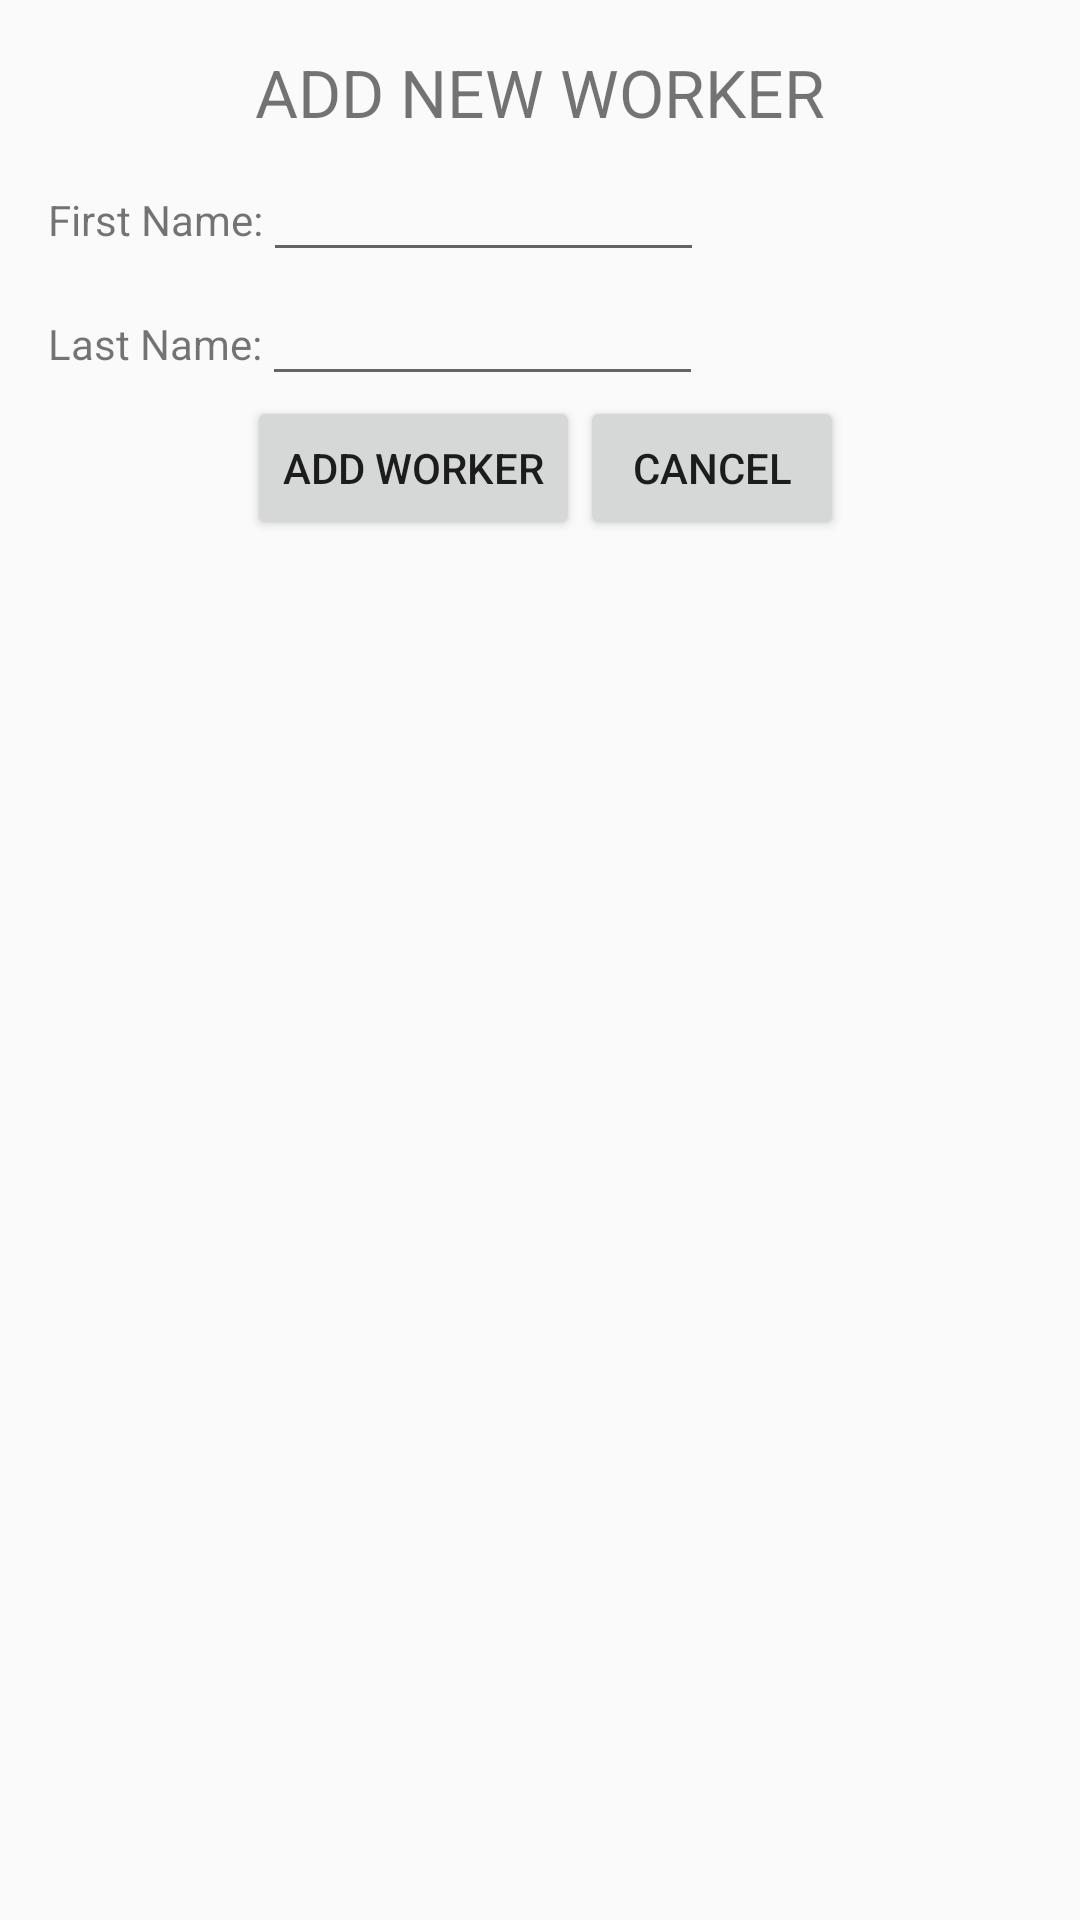

Produce the Android XML layout that renders to this screen, including the resource entries it uses.
<!-- AndroidManifest.xml: application theme AppTheme -->
<!-- res/layout/add_worker_dialog_fragment.xml -->
<LinearLayout xmlns:android="http://schemas.android.com/apk/res/android"
    android:id="@+id/edit_name"
    android:layout_width="wrap_content"
    android:layout_height="wrap_content"
 android:orientation="vertical"
    android:padding="16dp"
    >

    <TextView
        android:id="@+id/add_worker_dialog_title"
        android:text="@string/new_worker_dialog_title"
        android:layout_width="wrap_content"
        android:layout_height="wrap_content"
        android:layout_gravity="center"
        android:textSize="22dp"
        android:layout_marginBottom="4dp"/>

    <LinearLayout
        android:layout_width="wrap_content"
        android:layout_height="wrap_content"
        android:orientation="horizontal">

        <TextView
            android:id="@+id/new_worker_firstName_title_tv"
            android:layout_width="match_parent"
            android:layout_height="wrap_content"
            android:text="@string/new_worker_firstName_tv_text" />
        <EditText
            android:id="@+id/new_worker_firstName_et"
            android:layout_width="match_parent"
            android:layout_height="wrap_content"
            android:inputType="text"
            android:ems="7"

            />
    </LinearLayout>
    <LinearLayout
        android:layout_width="wrap_content"
        android:layout_height="wrap_content"
        android:orientation="horizontal">

        <TextView
            android:id="@+id/new_worker_lastName_title_tv"
            android:layout_width="match_parent"
            android:layout_height="wrap_content"
            android:text="@string/new_worker_lastName_tv_text"
            />
        <EditText
            android:id="@+id/new_worker_lastName_et"
            android:layout_width="match_parent"
            android:layout_height="wrap_content"
            android:inputType="text"
            android:ems="7"
             />
    </LinearLayout>

    <LinearLayout
        android:layout_width="wrap_content"
        android:layout_height="wrap_content"
        android:orientation="horizontal"
        android:layout_gravity="center"
        android:layout_marginBottom="32dp">

        <Button
            android:id="@+id/add_new_worker_button"
            android:layout_width="match_parent"
            android:layout_height="wrap_content"
            android:text="@string/add_new_worker_button_text"
            android:layout_marginLeft="4dp"
            />

        <Button
            android:id="@+id/cancel_add_worker_button"
            android:layout_width="match_parent"
            android:layout_height="wrap_content"
            android:text="@string/cancel_add_new_worker_button_text"
            android:inputType="text"

            />
    </LinearLayout>

</LinearLayout>
<!-- resources referenced by this layout -->
<resources>
  <string name="add_new_worker_button_text">ADD WORKER</string>
  <string name="cancel_add_new_worker_button_text">CANCEL</string>
  <string name="new_worker_dialog_title">ADD NEW WORKER</string>
  <string name="new_worker_firstName_tv_text">First Name: </string>
  <string name="new_worker_lastName_tv_text">Last Name: </string>
  <style name="AppTheme" parent="Theme.AppCompat.Light.DarkActionBar">
          
          <item name="colorPrimary">@color/colorPrimary</item>
          <item name="colorPrimaryDark">@color/colorPrimaryDark</item>
          <item name="colorAccent">@color/colorAccent</item>
      </style>
  <color name="colorPrimary">#80bd9e</color>
  <color name="colorPrimaryDark">#A9EA71</color>
  <color name="colorAccent">#f98866</color>
</resources>
